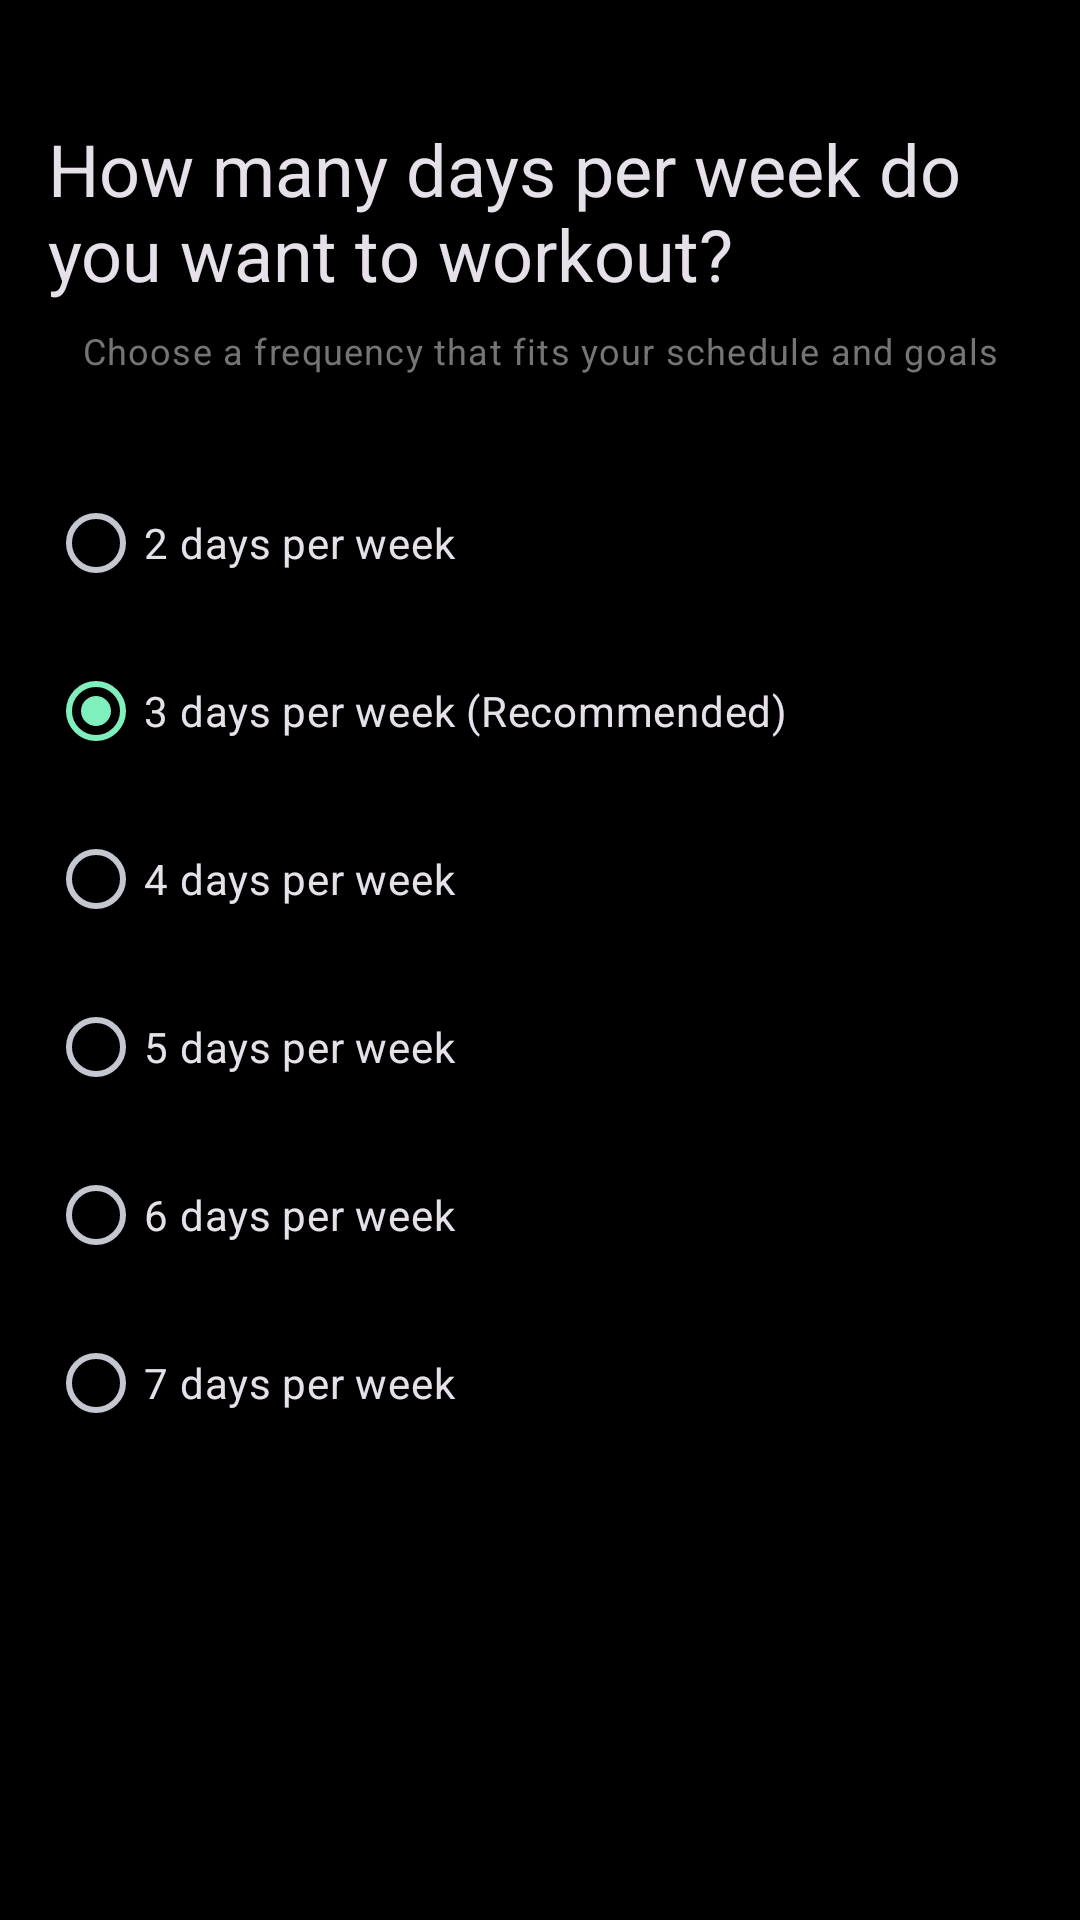

Write the Android layout XML for this screen, with the resource values it uses.
<!-- AndroidManifest.xml: application theme Theme.FitGen -->
<!-- res/layout/onboarding_step_workout_days.xml -->
<?xml version="1.0" encoding="utf-8"?>
<ScrollView xmlns:android="http://schemas.android.com/apk/res/android"
    xmlns:app="http://schemas.android.com/apk/res-auto"
    android:layout_width="match_parent"
    android:layout_height="match_parent"
    android:background="@color/black"
    android:fillViewport="true">

    <androidx.constraintlayout.widget.ConstraintLayout
        android:layout_width="match_parent"
        android:layout_height="wrap_content"
        android:padding="16dp">

        <TextView
            android:id="@+id/titleTextView"
            android:layout_width="wrap_content"
            android:layout_height="wrap_content"
            android:layout_marginTop="24dp"
            android:text="@string/workout_days_per_week"
            android:textAppearance="@style/TextAppearance.FitGen.Headline2"
            app:layout_constraintEnd_toEndOf="parent"
            app:layout_constraintStart_toStartOf="parent"
            app:layout_constraintTop_toTopOf="parent" />

        <TextView
            android:id="@+id/descriptionTextView"
            android:layout_width="0dp"
            android:layout_height="wrap_content"
            android:layout_marginTop="8dp"
            android:gravity="center"
            android:text="@string/workout_days_description"
            android:textAppearance="@style/TextAppearance.FitGen.Caption"
            app:layout_constraintEnd_toEndOf="parent"
            app:layout_constraintStart_toStartOf="parent"
            app:layout_constraintTop_toBottomOf="@id/titleTextView" />

        <RadioGroup
            android:id="@+id/workoutDaysRadioGroup"
            android:layout_width="0dp"
            android:layout_height="wrap_content"
            android:layout_marginTop="32dp"
            app:layout_constraintEnd_toEndOf="parent"
            app:layout_constraintStart_toStartOf="parent"
            app:layout_constraintTop_toBottomOf="@id/descriptionTextView">

            <com.google.android.material.radiobutton.MaterialRadioButton
                android:id="@+id/twoDaysRadioButton"
                android:layout_width="match_parent"
                android:layout_height="wrap_content"
                android:layout_marginBottom="8dp"
                android:text="@string/two_days_per_week" />

            <com.google.android.material.radiobutton.MaterialRadioButton
                android:id="@+id/threeDaysRadioButton"
                android:layout_width="match_parent"
                android:layout_height="wrap_content"
                android:layout_marginBottom="8dp"
                android:checked="true"
                android:text="@string/three_days_per_week" />

            <com.google.android.material.radiobutton.MaterialRadioButton
                android:id="@+id/fourDaysRadioButton"
                android:layout_width="match_parent"
                android:layout_height="wrap_content"
                android:layout_marginBottom="8dp"
                android:text="@string/four_days_per_week" />

            <com.google.android.material.radiobutton.MaterialRadioButton
                android:id="@+id/fiveDaysRadioButton"
                android:layout_width="match_parent"
                android:layout_height="wrap_content"
                android:layout_marginBottom="8dp"
                android:text="@string/five_days_per_week" />

            <com.google.android.material.radiobutton.MaterialRadioButton
                android:id="@+id/sixDaysRadioButton"
                android:layout_width="match_parent"
                android:layout_height="wrap_content"
                android:layout_marginBottom="8dp"
                android:text="@string/six_days_per_week" />

            <com.google.android.material.radiobutton.MaterialRadioButton
                android:id="@+id/sevenDaysRadioButton"
                android:layout_width="match_parent"
                android:layout_height="wrap_content"
                android:text="@string/seven_days_per_week" />
        </RadioGroup>

    </androidx.constraintlayout.widget.ConstraintLayout>
</ScrollView>
<!-- resources referenced by this layout -->
<resources>
  <color name="black">#000000</color>
  <string name="five_days_per_week">5 days per week</string>
  <string name="four_days_per_week">4 days per week</string>
  <string name="seven_days_per_week">7 days per week</string>
  <string name="six_days_per_week">6 days per week</string>
  <string name="three_days_per_week">3 days per week (Recommended)</string>
  <string name="two_days_per_week">2 days per week</string>
  <string name="workout_days_description">Choose a frequency that fits your schedule and goals</string>
  <string name="workout_days_per_week">How many days per week do you want to workout?</string>
  <style name="TextAppearance.FitGen.Caption" parent="TextAppearance.Material3.BodySmall">
          <item name="android:textSize">12sp</item>
          <item name="android:textColor">@color/gray_600</item>
      </style>
  <style name="TextAppearance.FitGen.Headline2" parent="TextAppearance.Material3.HeadlineMedium">
          <item name="android:textSize">24sp</item>
          <item name="android:fontFamily">sans-serif-medium</item>
      </style>
  <style name="Theme.FitGen" parent="Base.Theme.FitGen" />
  <color name="gray_600">#757575</color>
  <style name="Base.Theme.FitGen" parent="Theme.Material3.Dark.NoActionBar">
          
          <item name="colorPrimary">@color/mint_primary</item>
          <item name="colorOnPrimary">@color/dark_background</item>
          <item name="colorPrimaryContainer">@color/md_theme_dark_primaryContainer</item>
          <item name="colorOnPrimaryContainer">@color/md_theme_dark_onPrimaryContainer</item>
          
          
          <item name="colorSecondary">@color/lavender_primary</item>
          <item name="colorOnSecondary">@color/text_white</item>
          <item name="colorSecondaryContainer">@color/md_theme_dark_secondaryContainer</item>
          <item name="colorOnSecondaryContainer">@color/md_theme_dark_onSecondaryContainer</item>
          
          
          <item name="android:colorBackground">@color/dark_background</item>
          <item name="colorOnBackground">@color/text_white</item>
          
          
          <item name="colorSurface">@color/dark_surface</item>
          <item name="colorOnSurface">@color/text_white</item>
          <item name="colorSurfaceVariant">@color/md_theme_dark_surfaceVariant</item>
          <item name="colorOnSurfaceVariant">@color/md_theme_dark_onSurfaceVariant</item>
          
          
          <item name="colorError">@color/md_theme_dark_error</item>
          <item name="colorOnError">@color/md_theme_dark_onError</item>
          
          
          <item name="android:statusBarColor">@color/dark_background</item>
          <item name="android:navigationBarColor">@color/dark_background</item>
          <item name="android:windowLightStatusBar">false</item>
      </style>
  <color name="mint_primary">#7FEFBD</color>
  <color name="dark_background">#1E1E1E</color>
  <color name="md_theme_dark_primaryContainer">#00497D</color>
  <color name="md_theme_dark_onPrimaryContainer">#D1E4FF</color>
  <color name="lavender_primary">#C5A3E8</color>
  <color name="text_white">#FFFFFF</color>
  <color name="md_theme_dark_secondaryContainer">#00532D</color>
  <color name="md_theme_dark_onSecondaryContainer">#CCFFE0</color>
  <color name="dark_surface">#2A2A2A</color>
  <color name="md_theme_dark_surfaceVariant">#44474F</color>
  <color name="md_theme_dark_onSurfaceVariant">#C4C6D0</color>
  <color name="md_theme_dark_error">#FFB4AB</color>
  <color name="md_theme_dark_onError">#690005</color>
</resources>
